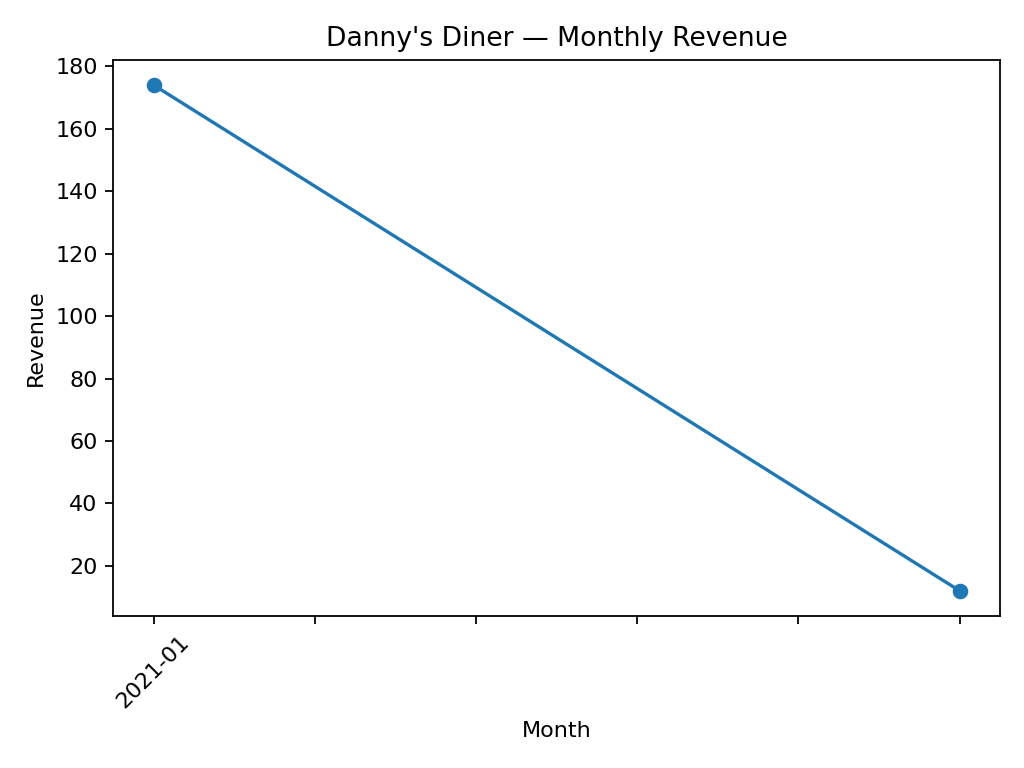

The data file committed next to this chart (first rows):
month, revenue
2021-01, 174
2021-02, 12
